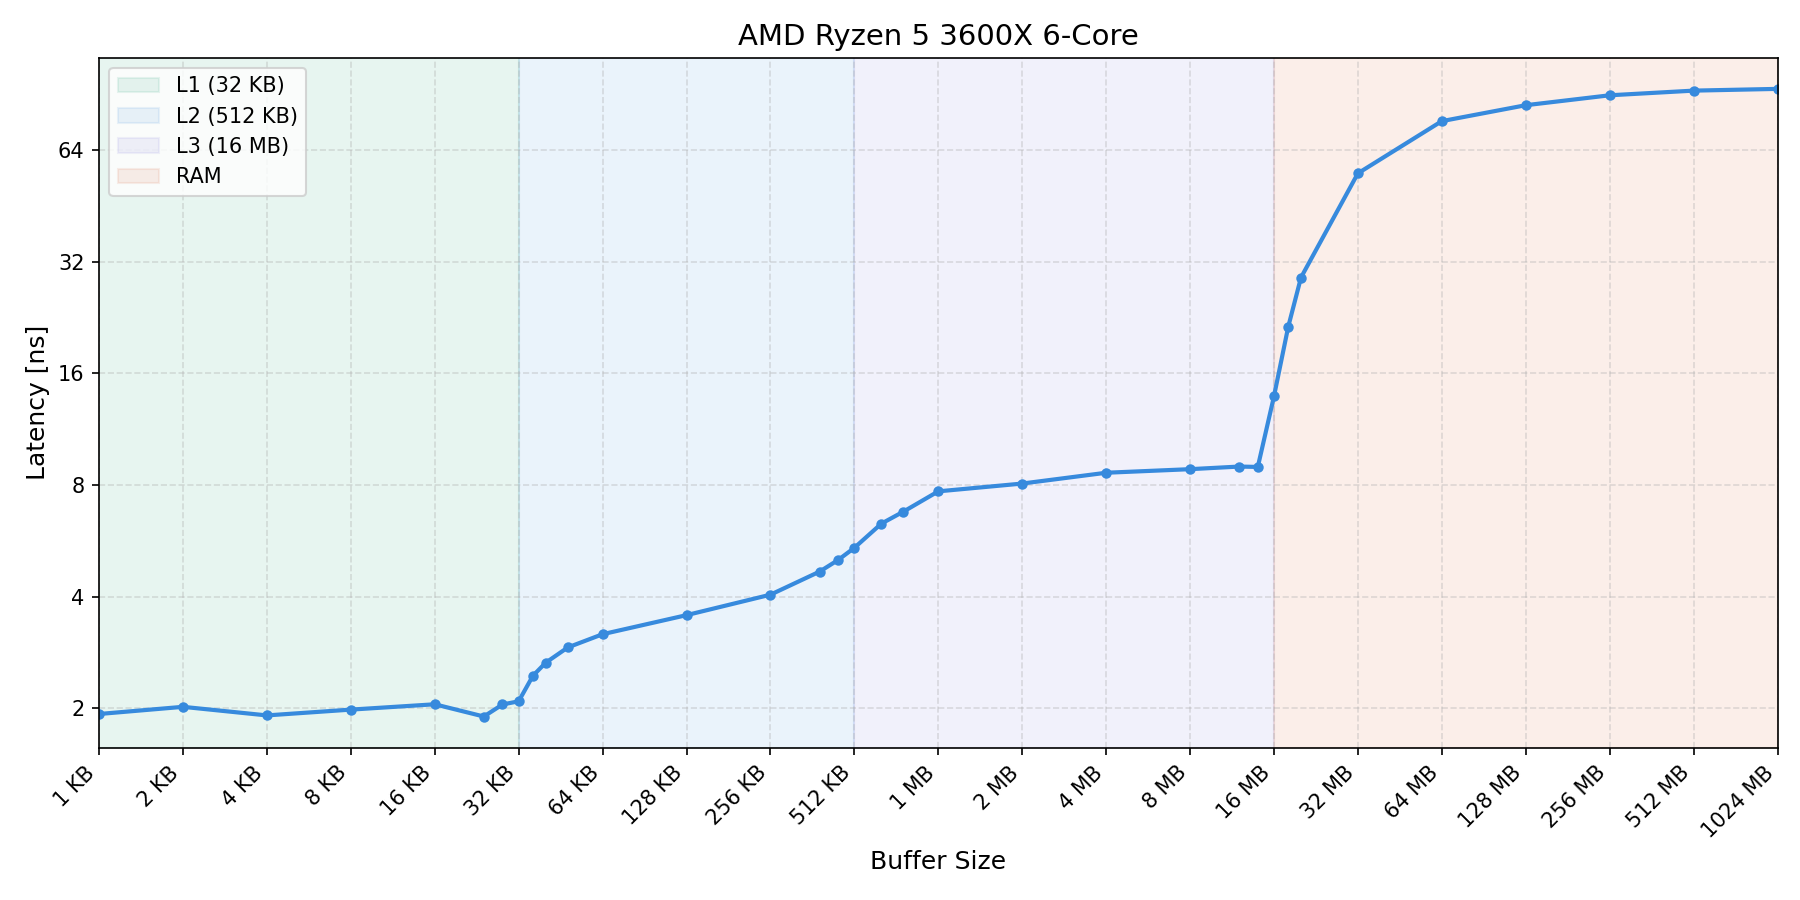

The data file committed next to this chart (first rows):
size_kb, latency_ns
1, 1.932
2, 2.02
4, 1.915
8, 1.985
16, 2.052
24, 1.902
28, 2.05
32, 2.091
36, 2.449
40, 2.656
48, 2.92
64, 3.17
128, 3.568
256, 4.052
384, 4.674
448, 5.027
512, 5.42
640, 6.297
768, 6.785
1024, 7.695
2048, 8.076
4096, 8.636
8192, 8.83
12288, 8.975
14336, 8.954
16384, 13.87
18432, 21.37
20480, 29.01
32768, 55.39
65536, 76.58
131072, 84.54
262144, 89.91
524288, 92.55
1048576, 93.56
